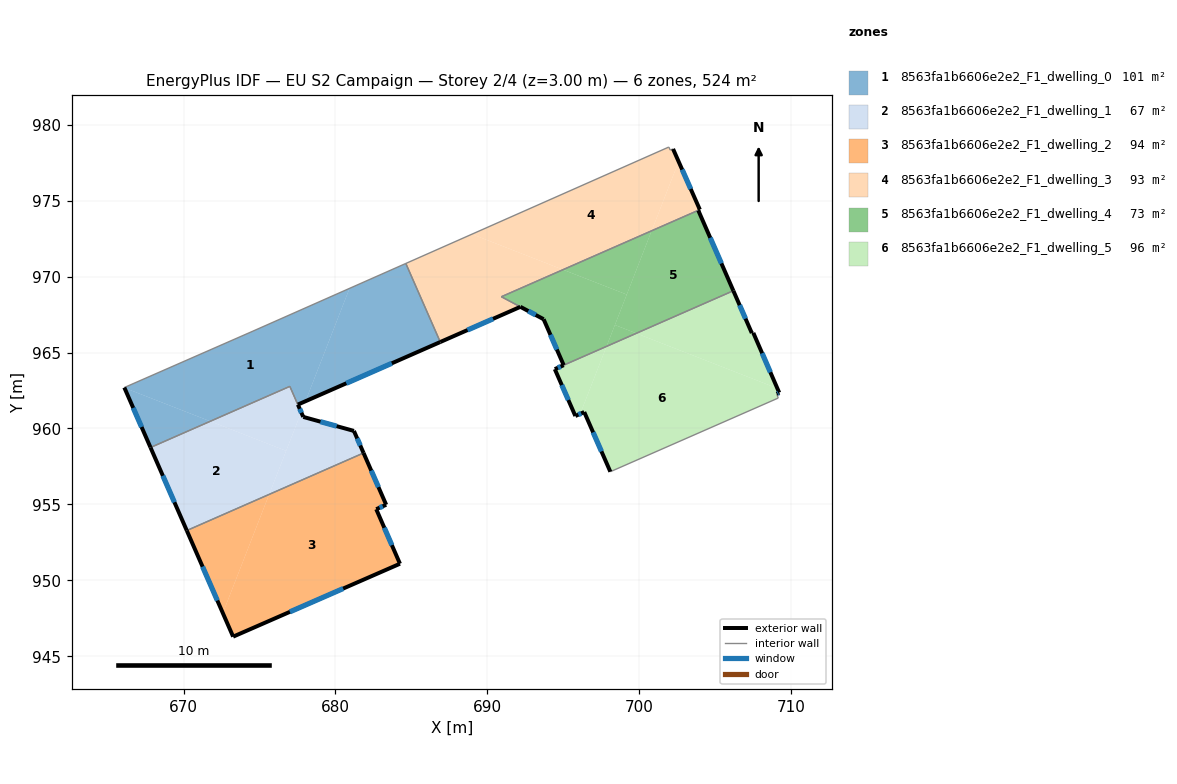
=== STOREY PLAN SPEC (per zone: floor XY polygon, exterior-wall plan segments, windows/doors) ===
zone 1: 8563fa1b6606e2e2_F1_dwelling_0  (100.9 m²)
  floor: (680.93, 969.22) (678.03, 961.79) (677.53, 961.57) (677.00, 962.77) (671.76, 960.47) (666.11, 962.68) (666.10, 962.69) (674.58, 966.41)
  floor: (684.64, 970.86) (686.91, 965.69) (678.03, 961.79) (680.93, 969.22)
  floor: (671.76, 960.47) (667.83, 958.75) (666.11, 962.68)
  exterior wall: (666.10, 962.69) – (667.82, 958.75)  [4.3 m]
    window: (666.69, 961.35) – (667.24, 960.09)  [1.3 m²]
  exterior wall: (677.53, 961.57) – (686.91, 965.69)  [10.2 m]
    window: (680.72, 962.97) – (683.72, 964.29)  [3.1 m²]
  interior walls: 5
zone 2: 8563fa1b6606e2e2_F1_dwelling_1  (67.0 m²)
  floor: (676.76, 958.52) (675.64, 955.66) (670.21, 953.28) (667.83, 958.75) (671.76, 960.47)
  floor: (677.00, 962.77) (677.53, 961.57) (677.73, 961.10) (677.75, 961.07) (676.76, 958.52) (671.76, 960.47)
  floor: (681.22, 959.84) (681.85, 958.38) (675.64, 955.66) (677.75, 961.07) (677.89, 960.76)
  exterior wall: (667.83, 958.75) – (670.21, 953.28)  [6.0 m]
    window: (668.64, 956.88) – (669.40, 955.14)  [1.8 m²]
  exterior wall: (677.89, 960.76) – (677.53, 961.57)  [0.9 m]
    window: (677.76, 961.03) – (677.65, 961.29)  [0.3 m²]
  exterior wall: (681.22, 959.84) – (677.89, 960.76)  [3.5 m]
    window: (680.09, 960.15) – (679.02, 960.45)  [1.1 m²]
  exterior wall: (681.85, 958.38) – (681.22, 959.84)  [1.6 m]
    window: (681.64, 958.88) – (681.44, 959.34)  [0.5 m²]
  interior walls: 3
zone 3: 8563fa1b6606e2e2_F1_dwelling_2  (94.2 m²)
  floor: (681.85, 958.38) (683.34, 954.97) (682.69, 954.68) (684.25, 951.09) (673.27, 946.29) (672.59, 947.84) (675.64, 955.66)
  floor: (675.64, 955.66) (672.59, 947.84) (670.21, 953.28)
  exterior wall: (673.27, 946.29) – (684.25, 951.09)  [12.0 m]
    window: (677.00, 947.92) – (680.51, 949.46)  [3.7 m²]
  exterior wall: (670.21, 953.28) – (673.27, 946.29)  [7.6 m]
    window: (671.25, 950.90) – (672.23, 948.67)  [2.3 m²]
  exterior wall: (683.34, 954.97) – (681.85, 958.38)  [3.7 m]
    window: (682.84, 956.13) – (682.36, 957.22)  [1.1 m²]
  exterior wall: (682.69, 954.68) – (683.34, 954.97)  [0.7 m]
    window: (682.91, 954.78) – (683.12, 954.87)  [0.2 m²]
  exterior wall: (684.25, 951.09) – (682.69, 954.68)  [3.9 m]
    window: (683.72, 952.31) – (683.22, 953.46)  [1.2 m²]
  interior walls: 1
zone 4: 8563fa1b6606e2e2_F1_dwelling_3  (93.3 m²)
  floor: (702.23, 978.40) (702.60, 977.57) (700.82, 973.02) (694.99, 970.45) (689.12, 972.74) (689.17, 972.87) (701.95, 978.53) (702.05, 978.33)
  floor: (702.60, 977.57) (704.00, 974.41) (700.82, 973.02)
  floor: (694.99, 970.45) (690.93, 968.67) (692.18, 968.01) (686.91, 965.69) (684.64, 970.86) (689.17, 972.87) (689.12, 972.74)
  exterior wall: (686.91, 965.69) – (692.18, 968.01)  [5.8 m]
    window: (688.70, 966.48) – (690.38, 967.22)  [1.8 m²]
  exterior wall: (704.00, 974.41) – (702.23, 978.40)  [4.4 m]
    window: (703.40, 975.77) – (702.83, 977.04)  [1.3 m²]
  interior walls: 6
zone 5: 8563fa1b6606e2e2_F1_dwelling_4  (72.9 m²)
  floor: (699.19, 968.82) (697.85, 965.40) (695.03, 964.17) (693.71, 967.19) (692.18, 968.01) (690.93, 968.67) (694.99, 970.45)
  floor: (704.00, 974.41) (703.90, 974.35) (706.20, 969.07) (699.81, 966.26) (698.41, 966.81) (700.82, 973.01)
  floor: (699.81, 966.26) (697.85, 965.40) (698.41, 966.81)
  floor: (700.82, 973.01) (699.19, 968.82) (694.99, 970.45)
  exterior wall: (703.90, 974.35) – (704.00, 974.41)  [0.1 m]
  exterior wall: (706.20, 969.07) – (703.90, 974.35)  [5.8 m]
    window: (705.42, 970.87) – (704.68, 972.56)  [1.8 m²]
  exterior wall: (693.71, 967.19) – (695.03, 964.17)  [3.3 m]
    window: (694.16, 966.16) – (694.58, 965.20)  [1.0 m²]
  exterior wall: (692.18, 968.01) – (692.18, 968.01) – (693.71, 967.19)  [1.7 m]
    window: (692.70, 967.73) – (692.70, 967.73) – (693.19, 967.47)  [0.5 m²]
  interior walls: 3
zone 6: 8563fa1b6606e2e2_F1_dwelling_5  (95.9 m²)
  floor: (706.20, 969.07) (707.42, 966.28) (707.52, 966.29) (709.10, 962.64) (699.81, 966.26)
  floor: (709.10, 962.64) (709.22, 962.36) (709.06, 962.27) (709.16, 962.00) (698.10, 957.15) (696.39, 961.08) (696.12, 960.96) (697.85, 965.40) (699.81, 966.26)
  floor: (697.85, 965.40) (696.12, 960.96) (695.80, 960.82) (694.45, 963.91) (695.03, 964.17)
  exterior wall: (709.06, 962.27) – (709.22, 962.36)  [0.2 m]
    window: (709.12, 962.30) – (709.17, 962.33)  [0.1 m²]
  exterior wall: (696.39, 961.08) – (698.10, 957.15)  [4.3 m]
    window: (696.97, 959.74) – (697.52, 958.49)  [1.3 m²]
  exterior wall: (695.80, 960.82) – (696.39, 961.08)  [0.6 m]
    window: (696.00, 960.91) – (696.19, 960.99)  [0.2 m²]
  exterior wall: (694.45, 963.91) – (695.80, 960.82)  [3.4 m]
    window: (694.91, 962.86) – (695.34, 961.87)  [1.0 m²]
  exterior wall: (695.03, 964.17) – (694.45, 963.91)  [0.6 m]
    window: (694.83, 964.08) – (694.65, 963.99)  [0.2 m²]
  exterior wall: (707.42, 966.28) – (706.20, 969.07)  [3.0 m]
    window: (707.01, 967.23) – (706.62, 968.12)  [0.9 m²]
  exterior wall: (707.52, 966.29) – (707.42, 966.28)  [0.1 m]
  exterior wall: (709.22, 962.36) – (707.52, 966.29)  [4.3 m]
    window: (708.64, 963.70) – (708.10, 964.95)  [1.3 m²]
  interior walls: 3

=== DERIVED (storey summary) ===
Building: EU S2 Campaign
Storey: 2 of 4  (floor level z = 3.00 m)
Storey gross floor area: 524.1 m²
Zones on this storey: 6
  - 8563fa1b6606e2e2_F1_dwelling_0: floor 100.9 m²; exterior wall 14.5 m (43.6 m²); 2 window(s) 4.5 m²; WWR 10.2%
  - 8563fa1b6606e2e2_F1_dwelling_1: floor 67.0 m²; exterior wall 11.9 m (35.7 m²); 4 window(s) 3.6 m²; WWR 10.2%
  - 8563fa1b6606e2e2_F1_dwelling_2: floor 94.2 m²; exterior wall 28.0 m (83.9 m²); 5 window(s) 8.6 m²; WWR 10.2%
  - 8563fa1b6606e2e2_F1_dwelling_3: floor 93.3 m²; exterior wall 10.1 m (30.4 m²); 2 window(s) 3.1 m²; WWR 10.2%
  - 8563fa1b6606e2e2_F1_dwelling_4: floor 72.9 m²; exterior wall 10.9 m (32.8 m²); 3 window(s) 3.3 m²; WWR 10.1%
  - 8563fa1b6606e2e2_F1_dwelling_5: floor 95.9 m²; exterior wall 16.5 m (49.6 m²); 7 window(s) 5.0 m²; WWR 10.1%
Zone adjacency (shared interzone walls):
  - 8563fa1b6606e2e2_F1_dwelling_0 ↔ 8563fa1b6606e2e2_F1_dwelling_1
  - 8563fa1b6606e2e2_F1_dwelling_0 ↔ 8563fa1b6606e2e2_F1_dwelling_3
  - 8563fa1b6606e2e2_F1_dwelling_1 ↔ 8563fa1b6606e2e2_F1_dwelling_2
  - 8563fa1b6606e2e2_F1_dwelling_3 ↔ 8563fa1b6606e2e2_F1_dwelling_4
  - 8563fa1b6606e2e2_F1_dwelling_4 ↔ 8563fa1b6606e2e2_F1_dwelling_5